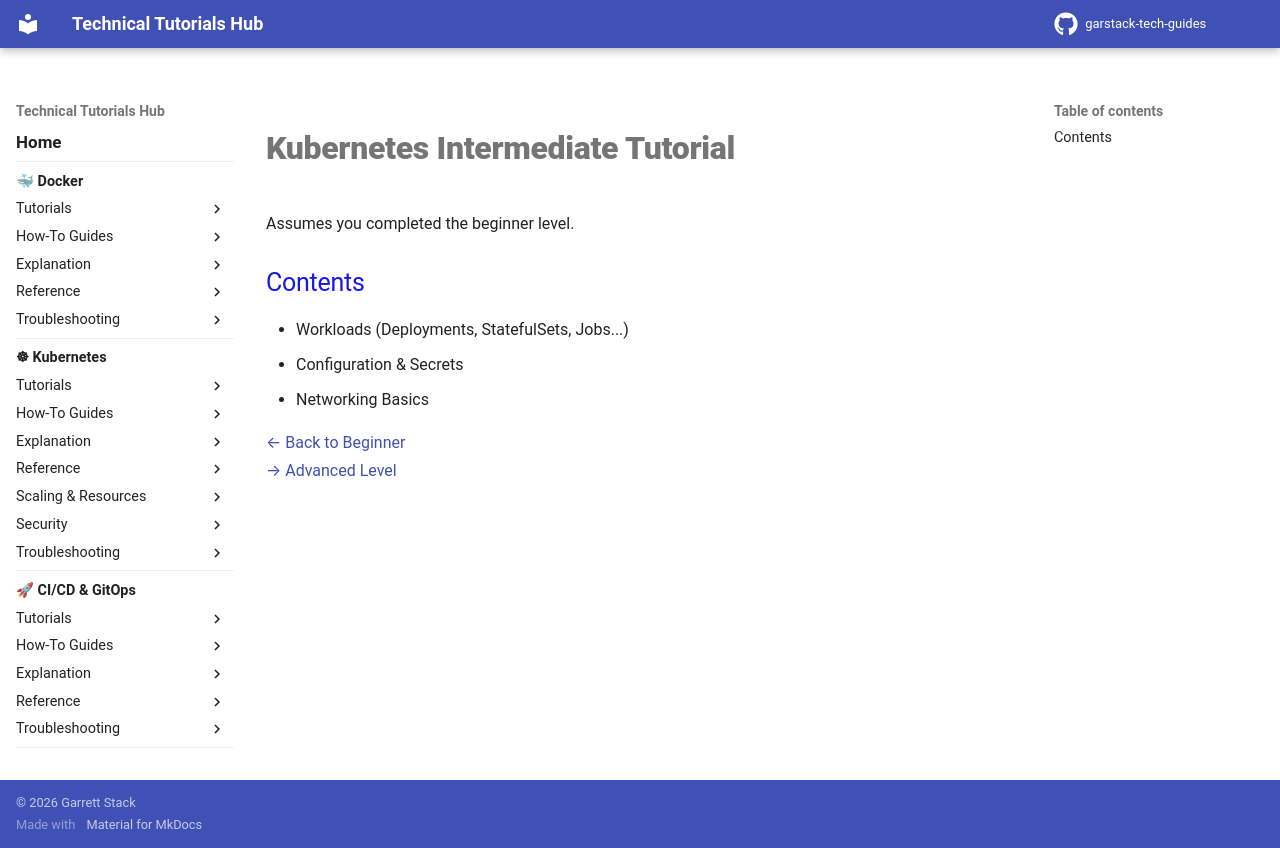

repository: garstack1/gstack-tech-guides · page: kubernetes/tutorials/intermediate/_old_index/index.html · generator: mkdocs

# Kubernetes Intermediate Tutorial

Assumes you completed the beginner level.

## Contents

- Workloads (Deployments, StatefulSets, Jobs...)
- Configuration & Secrets
- Networking Basics

[← Back to Beginner](../beginner/index.md)  
[→ Advanced Level](../advanced/index.md)
